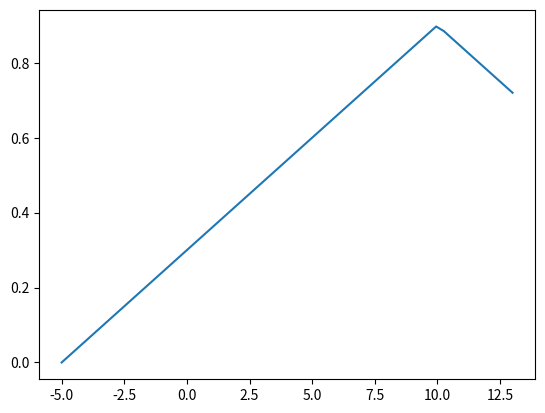

This chart was generated by the following Python code: (Note: this script raises an exception after producing the figure.)
import math
import matplotlib.pyplot as plt
import numpy as np

class PlaneModel():
    def __init__(self, M_critic=0.78, M=0.01):
        self._M_critic = M_critic
        self._M = M
        self.__Cx_min = 0.095 # drag coef.
        self.__Cz_max = 0.9 # lift coef.



    @property
    def M(self):
        return self._M
    
    @M.setter
    def M(self, M):
        self._M = M

    #aerodinamics with Mach
        
    def _Mach_Cz(self, Cz):
        Md = self._M_critic + (1 - self._M_critic) / 4
        if self._M <= self._M_critic:
            return Cz
        elif self._M <= Md:
            return Cz + (self._M - self._M_critic) / 10
        else:
            return Cz + 0.1 * (Md - self._M_critic) - 0.8 * (self._M - Md)
        
    
    def _Mach_Cx(self, Cx):
        if self._M <= self._M_critic:
            return Cx / np.sqrt(1 - self._M ** 2)
        else:
            return 7 * Cx * (self._M - self._M_critic) + Cx / np.sqrt(1 - self._M ** 2)
    
    #aerodinamics
    def Cz(self, alpha):

        alpha = alpha + np.radians(5)
        sign = np.sign(np.degrees(alpha))
        if abs(np.degrees(alpha)) < 15:
            Cz = sign * abs((np.degrees(alpha) / 15) * self.__Cz_max)
        elif abs(np.degrees(alpha)) < 20:
            Cz = sign * abs((1 - ((abs(np.degrees(alpha)) - 15) / 15)) * self.__Cz_max)
        else:
            Cz = 0
            
        return self._Mach_Cz(Cz)
    
    def Cx(self, alpha):

        alpha = alpha + np.radians(0)
        Cx = (np.degrees(alpha) * 0.02) ** 2 + self.__Cx_min
        return self._Mach_Cx(Cx)
        
    
        
if __name__ == '__main__':
    pm = PlaneModel()
    alphas = np.linspace(-5, 13, 60)
    Czs = [pm.Cz(alpha) for alpha in np.radians(alphas)]

    plt.plot(alphas, Czs)
    plt.savefig('tests/graphs/Cz_nomach')
        


    print(pm.M)